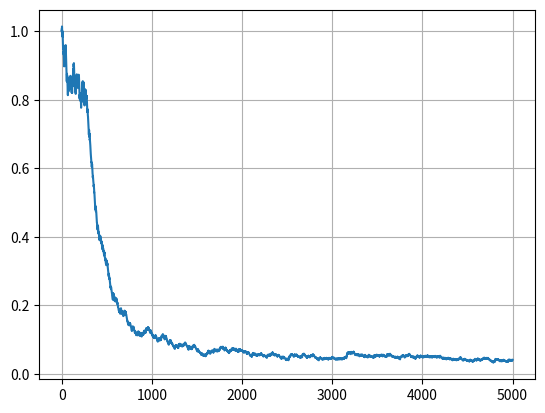

The matplotlib source for this figure:
import numpy as np
import matplotlib.pyplot as plt


# Сигмоїдна функція втрат
def loss(w, x, y):
    M = np.dot(w, x) * y
    return 2 / (1 + np.exp(M))

# Похідна від сигмоїдальної функції втрат по вектору w
def df(w, x, y):
    L1 = 1.0 # Коефіцієнт L1-регуляризатора
    M = np.dot(w, x) * y
    return -2 * (1 + np.exp(M)) ** (-2) * np.exp(M) * x * y + L1 * np.sign(w)

# Навчальна вибірка з трьома ознаками (третій - константа +1)
x_train = [[10, 50], [20, 30], [25, 30], [20, 60], [15, 70], [40, 40], [30, 45], [20, 45], [40, 30], [7, 35]]
x_train = [x + [10*x[0], 10*x[1], 5*(x[0]+x[1])] for x in x_train]
x_train = np.array(x_train)
y_train = np.array([-1, 1, 1, -1, -1, 1, 1, -1, 1, -1])

fn = len(x_train[0])
n_train = len(x_train)  # Розмір навчальної вибірки
w = np.zeros(fn)        # Початкові вагові коефіцієнти
nt = 0.00001             # Крок збіжності SGD
lm = 0.01               # Швидкість "забування" для Q
N = 5000                 # Кількість ітерацій SGD

Q = np.mean([loss(x, w, y) for x, y in zip(x_train, y_train)])  # Показник якості
Q_plot = [Q]

# Стохастичний алгоритм градієнтного спуску
for i in range(N):
    k = np.random.randint(0, n_train - 1)       # Випадковий індекс
    ek = loss(w, x_train[k], y_train[k])        # Визначення втрат для обраного вектора
    w = w - nt * df(w, x_train[k], y_train[k])  # Коригування вагів за допомогою SGD
    Q = lm * ek + (1 - lm) * Q                  # Перерахунок показника якості
    Q_plot.append(Q)

Q = np.mean([loss(x, w, y) for x, y in zip(x_train, y_train)]) # Справжнє значення емпіричного ризику після навчання
print(w)
print(Q)

plt.plot(Q_plot)
plt.grid(True)
plt.show()